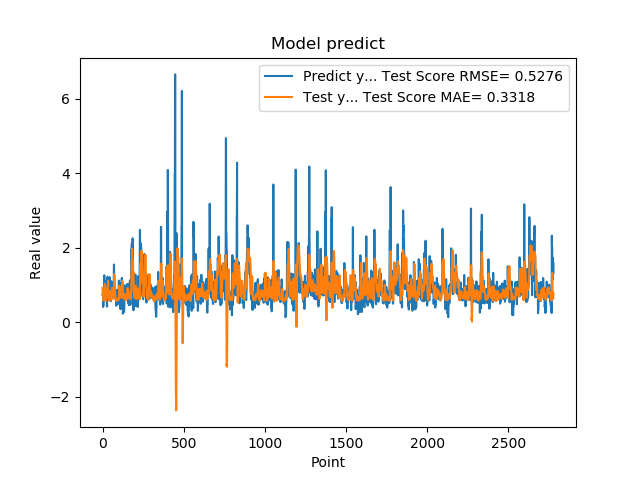

Values plotted in this chart, from the file beside it:
7.321749925613403320e-01, 9.194844543285058958e-01
7.321749925613403320e-01, 8.183875844755282847e-01
7.640249729156494141e-01, 6.592726654742786518e-01
7.640249729156494141e-01, 6.242534955555740783e-01
4.072830080986022949e-01, 5.967365658895185110e-01
4.752210080623625599e-01, 6.126724247360595399e-01
4.752210080623625599e-01, 5.900438913806110852e-01
8.781340122222900391e-01, 5.851979963110474081e-01
8.781340122222900391e-01, 6.236636989195507574e-01
7.414129972457885742e-01, 6.545914156028727060e-01
1.258002042770385520e+00, 6.682972173717306452e-01
1.258002042770385520e+00, 7.786449486890908434e-01
1.069700956344604492e+00, 9.467955936183759524e-01
1.069700956344604492e+00, 1.011370411342652709e+00
7.274609804153442383e-01, 1.029925399540280617e+00
7.892770171165466309e-01, 1.013777753362251177e+00
7.892770171165466309e-01, 8.929589903452875843e-01
6.237750053405761719e-01, 7.734206859660258671e-01
6.237750053405761719e-01, 7.053927725563630124e-01
6.914690136909484863e-01, 5.850676469573024008e-01
8.557710051536558948e-01, 5.766242439700750566e-01
8.557710051536558948e-01, 6.166503895807924351e-01
7.093830108642578125e-01, 6.587225290935163624e-01
7.093830108642578125e-01, 6.663929542848258114e-01
1.014547944068908691e+00, 6.444220742896463738e-01
1.115731000900268555e+00, 7.135457793729462761e-01
1.115731000900268555e+00, 8.337585279992891785e-01
4.182830154895783026e-01, 9.216749952535053803e-01
4.182830154895783026e-01, 8.735643598003677290e-01
1.002280950546264648e+00, 7.952031772820870037e-01
1.218860983848571777e+00, 8.042979481602544611e-01
1.218860983848571777e+00, 9.012173546008807046e-01
1.143296003341674805e+00, 9.223044230289528800e-01
1.143296003341674805e+00, 9.923123809278007190e-01
6.528189778327941895e-01, 1.108321592118799659e+00
6.746559739112854004e-01, 1.033890084177868651e+00
6.746559739112854004e-01, 9.049595494062165901e-01
6.009536385536193848e-01, 7.963592019361558361e-01
6.009536385536193848e-01, 7.157883914931530978e-01
6.694570183753967285e-01, 5.932635238896522001e-01
6.538079977035522461e-01, 5.832293017258147749e-01
6.538079977035522461e-01, 6.032403184626344839e-01
7.814120054244995117e-01, 6.016464569685079367e-01
7.814120054244995117e-01, 5.921685852631082270e-01
1.206303954124450906e+00, 5.932765984455607988e-01
8.469259738922119141e-01, 7.310699780225928812e-01
8.469259738922119141e-01, 7.867519163676665039e-01
8.286409974098205566e-01, 8.081484499558256873e-01
8.286409974098205566e-01, 7.923294321434057874e-01
6.482390165328979492e-01, 8.314255467691035184e-01
5.623700022697448730e-01, 6.992636948108146289e-01
5.623700022697448730e-01, 6.477111742667461813e-01
7.183309793472290039e-01, 6.062519236063697026e-01
7.183309793472290039e-01, 6.033272697226192971e-01
1.099647998809814453e+00, 6.021823670716603960e-01
9.541710019111632191e-01, 6.951823055249561900e-01
9.541710019111632191e-01, 7.914744941612127382e-01
7.290139794349670410e-01, 8.766450675436261442e-01
7.290139794349670410e-01, 8.815438007345151039e-01
6.694499850273132324e-01, 9.209498638649721292e-01
8.631219863891601562e-01, 8.206453838973332138e-01
... 2,719 more rows
